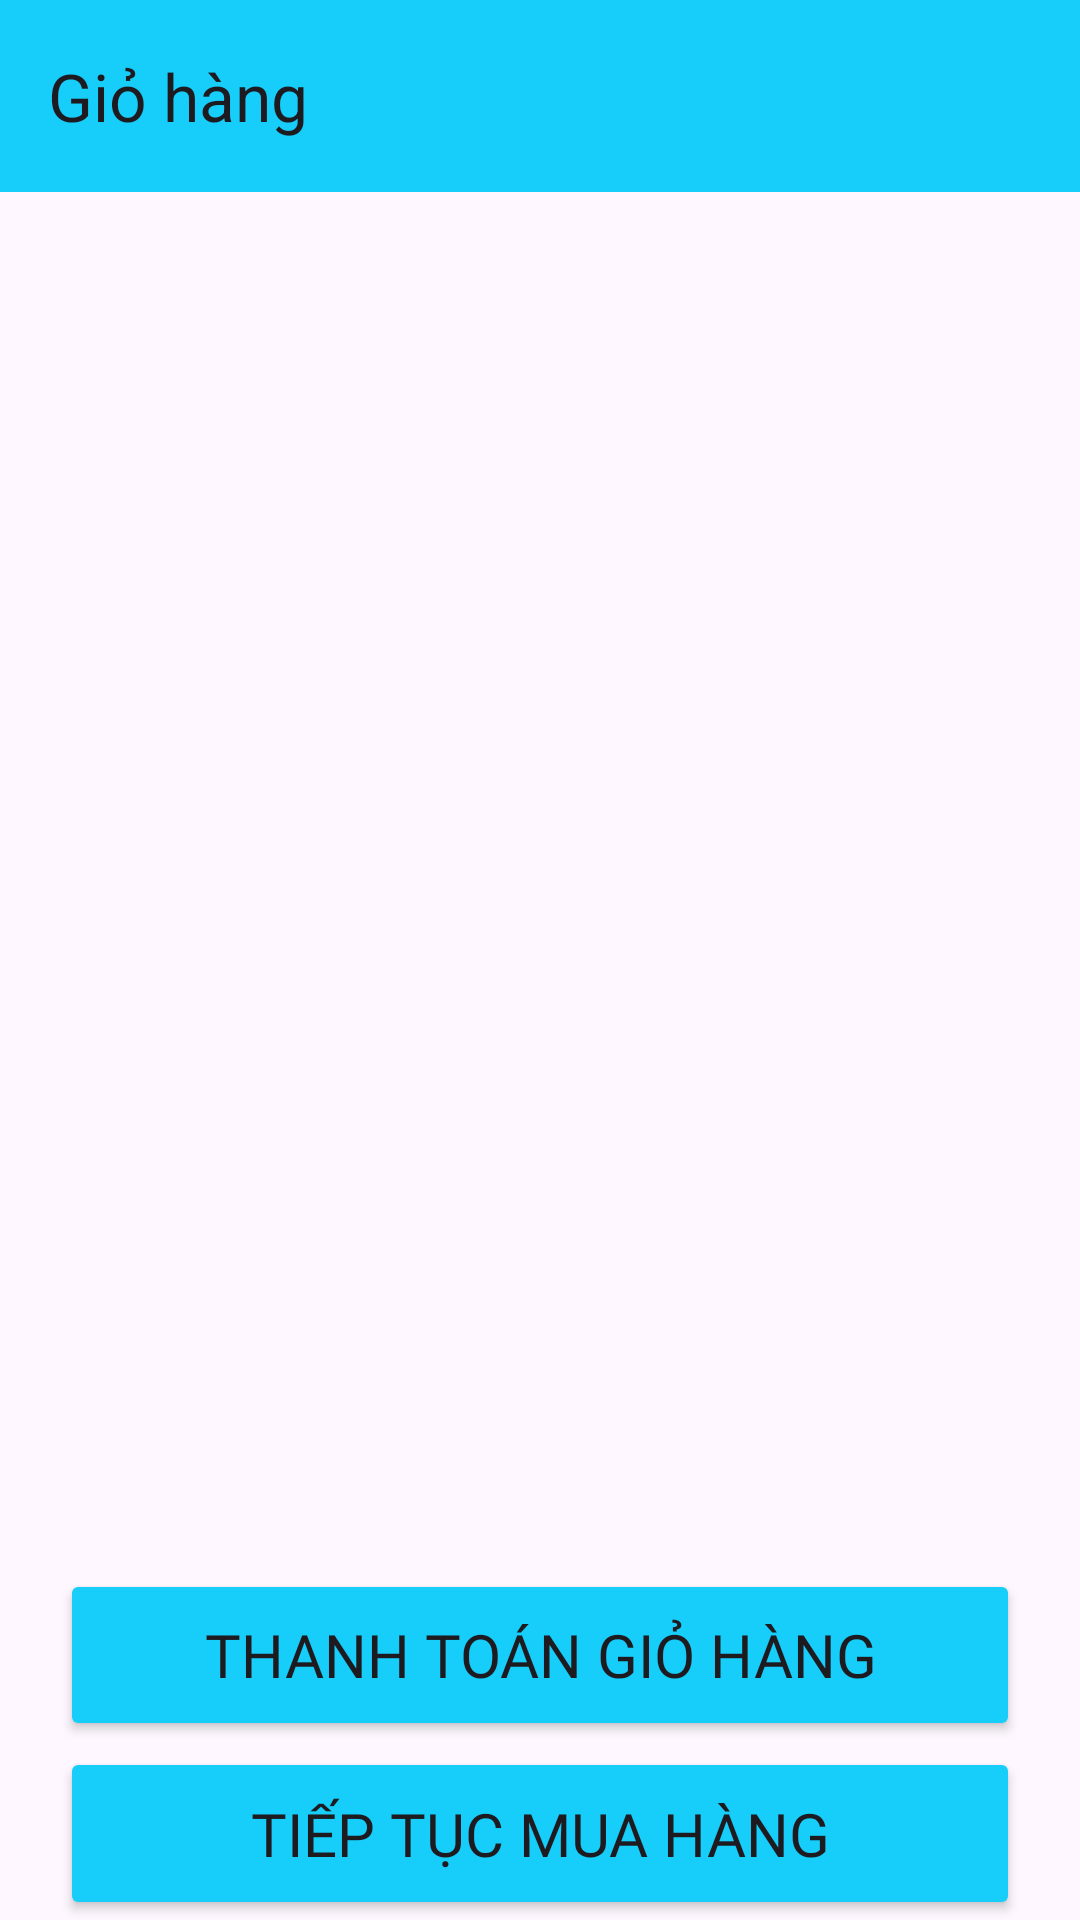

Android layout source for this screen:
<!-- AndroidManifest.xml: application theme Theme.DuAn1_WD18301_N3 -->
<!-- res/layout/activity_shopping_cart.xml -->
<?xml version="1.0" encoding="utf-8"?>
<LinearLayout xmlns:android="http://schemas.android.com/apk/res/android"
    xmlns:app="http://schemas.android.com/apk/res-auto"
    xmlns:tools="http://schemas.android.com/tools"
    android:layout_width="match_parent"
    android:layout_height="match_parent"
    android:orientation="vertical"
    android:weightSum="10"
    tools:context=".User.ShoppingCartActivity">

    <androidx.appcompat.widget.Toolbar
        android:id="@+id/toolbar"
        android:layout_width="match_parent"
        android:layout_height="wrap_content"
        android:background="#17CEFB"
        app:title="Giỏ hàng">

    </androidx.appcompat.widget.Toolbar>

    <LinearLayout
        android:layout_width="match_parent"
        android:layout_height="0dp"
        android:layout_weight="8">

        <FrameLayout
            android:layout_width="match_parent"
            android:layout_height="match_parent">

            <ListView
                android:id="@+id/listviewgiohang"
                android:layout_width="match_parent"
                android:layout_height="match_parent"
                android:layout_marginHorizontal="10dp"
                />
        </FrameLayout>
    </LinearLayout>

    <Button
        android:id="@+id/buttonthanhtoan"
        android:layout_width="match_parent"
        android:layout_height="0dp"
        android:layout_marginHorizontal="20dp"
        android:layout_weight="1"
        android:backgroundTint="#17CEFB"
        android:text="Thanh toán giỏ hàng"
        android:textSize="20sp"
        android:fontFamily="@font/quicksandbold"/>

    <Button
        android:id="@+id/btnUserMenu"
        android:layout_width="match_parent"
        android:layout_height="0dp"
        android:layout_marginHorizontal="20dp"
        android:layout_marginTop="2dp"
        android:layout_weight="1"
        android:backgroundTint="#17CEFB"
        android:text="Tiếp tục mua hàng"
        android:textSize="20sp"
        android:fontFamily="@font/quicksandbold"/>

</LinearLayout>
<!-- resources referenced by this layout -->
<resources>
  <style name="Theme.DuAn1_WD18301_N3" parent="Base.Theme.DuAn1_WD18301_N3" />
  <style name="Base.Theme.DuAn1_WD18301_N3" parent="Theme.Material3.DayNight.NoActionBar">
          
          
  
      </style>
</resources>
